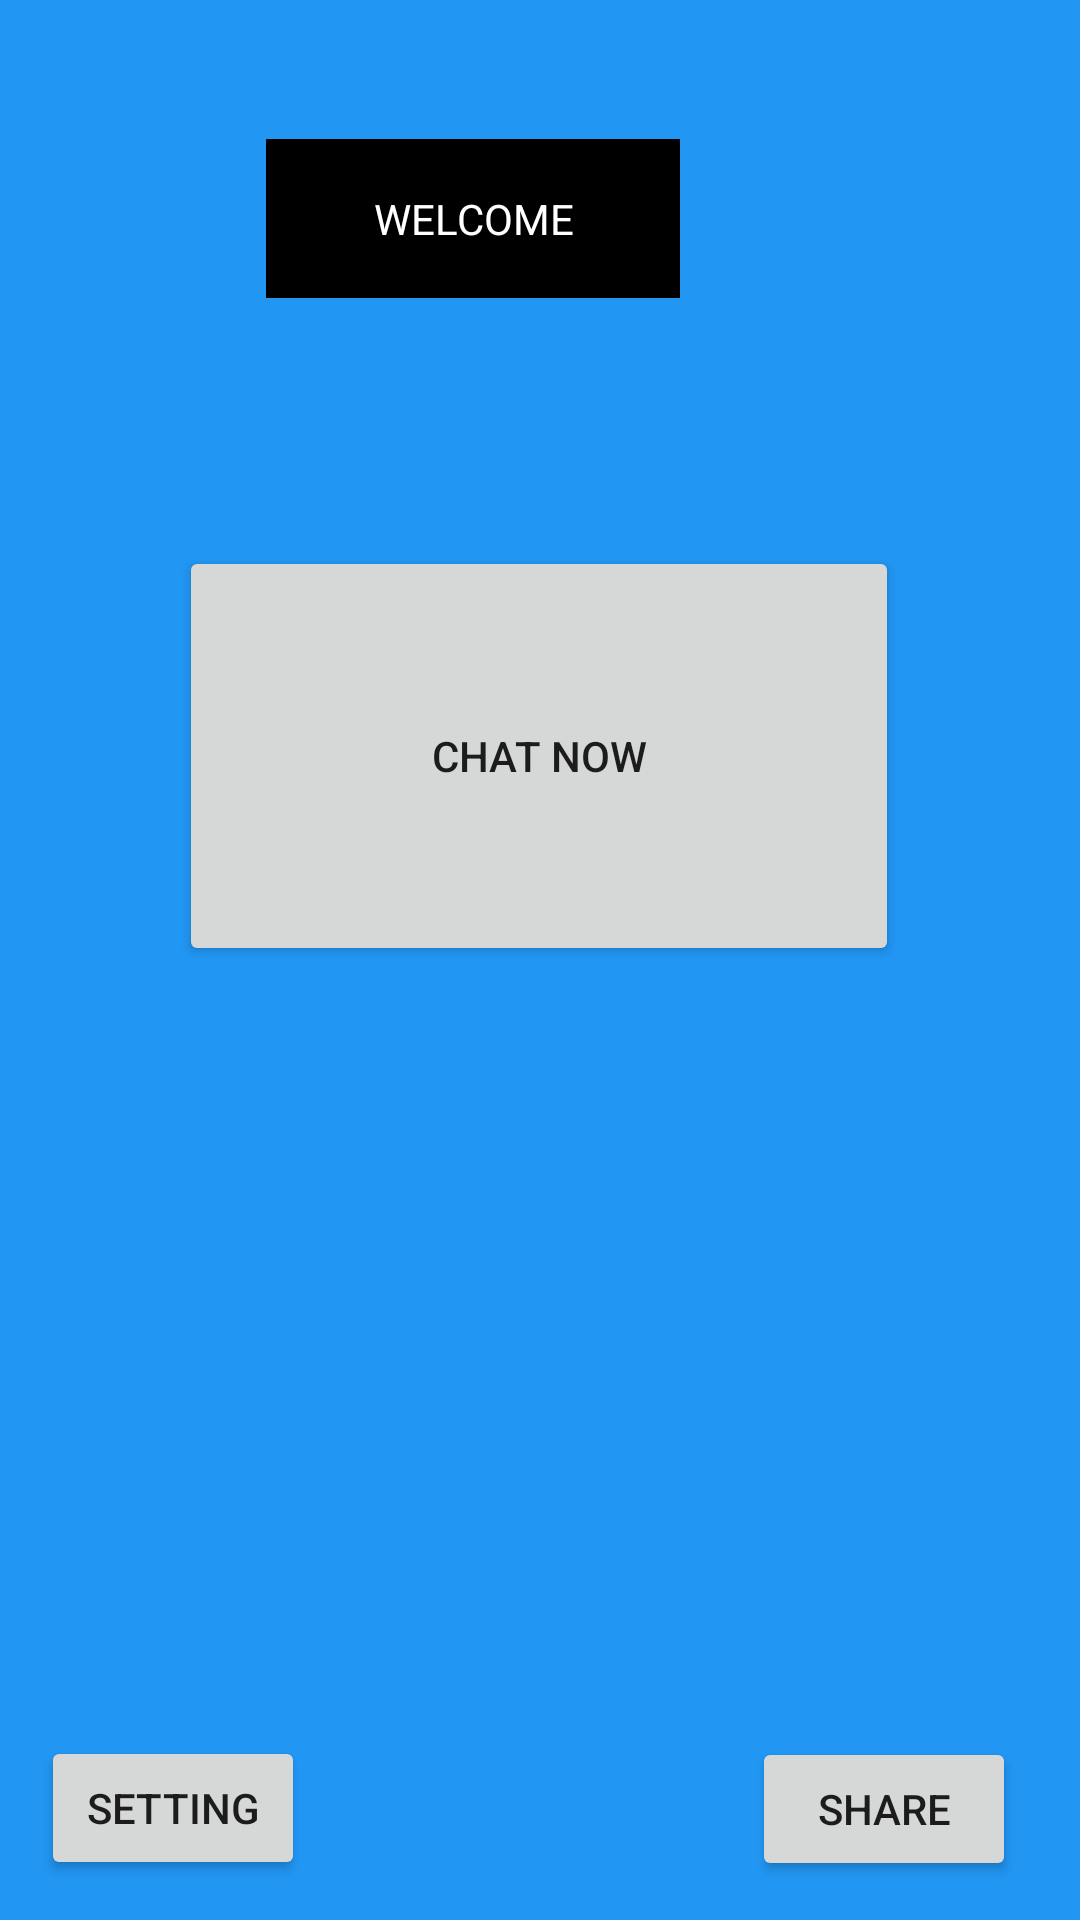

Android layout source for this screen:
<!-- AndroidManifest.xml: application theme Theme.ChatSearchGPTSource -->
<!-- res/layout/activity_main.xml -->
<?xml version="1.0" encoding="utf-8"?>
<androidx.constraintlayout.widget.ConstraintLayout xmlns:android="http://schemas.android.com/apk/res/android"
    xmlns:app="http://schemas.android.com/apk/res-auto"
    xmlns:tools="http://schemas.android.com/tools"
    android:layout_width="match_parent"
    android:layout_height="match_parent"
    android:orientation="vertical"
android:background="#2196F3"
    tools:context=".MainActivity">


    <TextView
        android:id="@+id/textView3"
        android:layout_width="138dp"
        android:layout_height="53dp"
        android:gravity="center"
        android:text="WELCOME"
        android:background="@color/black"
        android:textColor="@color/white"
        app:layout_constraintBottom_toBottomOf="parent"
        app:layout_constraintEnd_toEndOf="parent"
        app:layout_constraintHorizontal_bias="0.399"
        app:layout_constraintStart_toStartOf="parent"
        app:layout_constraintTop_toTopOf="parent"
        app:layout_constraintVertical_bias="0.079" />

    <Button
        android:id="@+id/button3"
        android:layout_width="240dp"
        android:layout_height="140dp"
        android:text="CHAT NOW"
        app:layout_constraintBottom_toBottomOf="parent"
        app:layout_constraintEnd_toEndOf="parent"
        app:layout_constraintHorizontal_bias="0.498"
        app:layout_constraintStart_toStartOf="parent"
        app:layout_constraintTop_toTopOf="parent"
        app:layout_constraintVertical_bias="0.364" />

    <Button
        android:id="@+id/button4"
        android:layout_width="wrap_content"
        android:layout_height="wrap_content"
        android:text="SETTING"
        app:layout_constraintBottom_toBottomOf="parent"
        app:layout_constraintEnd_toEndOf="parent"
        app:layout_constraintHorizontal_bias="0.05"
        app:layout_constraintStart_toStartOf="parent"
        app:layout_constraintTop_toBottomOf="@+id/button3"
        app:layout_constraintVertical_bias="0.951" />

    <Button
        android:id="@+id/button6"
        android:layout_width="wrap_content"
        android:layout_height="wrap_content"
        android:layout_marginTop="12dp"
        android:text="SHARE"
        app:layout_constraintBottom_toBottomOf="parent"
        app:layout_constraintEnd_toEndOf="parent"
        app:layout_constraintHorizontal_bias="0.921"
        app:layout_constraintStart_toStartOf="parent"
        app:layout_constraintTop_toBottomOf="@+id/button3"
        app:layout_constraintVertical_bias="0.949" />
</androidx.constraintlayout.widget.ConstraintLayout>
<!-- resources referenced by this layout -->
<resources>
  <style name="Theme.ChatSearchGPTSource" parent="Theme.MaterialComponents.DayNight.DarkActionBar">
          
          <item name="colorPrimary">@color/purple_500</item>
          <item name="colorPrimaryVariant">@color/purple_700</item>
          <item name="colorOnPrimary">@color/white</item>
          
          <item name="colorSecondary">@color/teal_200</item>
          <item name="colorSecondaryVariant">@color/teal_700</item>
          <item name="colorOnSecondary">@color/black</item>
          
          <item name="android:statusBarColor" tools:targetApi="l">?attr/colorPrimaryVariant</item>
          
      </style>
  <!-- not gathered from this repository: default colours our renderer supplied (Android Studio template values) -->
  <color name="purple_500">#FF6200EE</color>
  <color name="purple_700">#FF3700B3</color>
  <color name="teal_200">#FF03DAC5</color>
  <color name="teal_700">#FF018786</color>
  <color name="black">#FF000000</color>
  <color name="white">#FFFFFFFF</color>
</resources>
